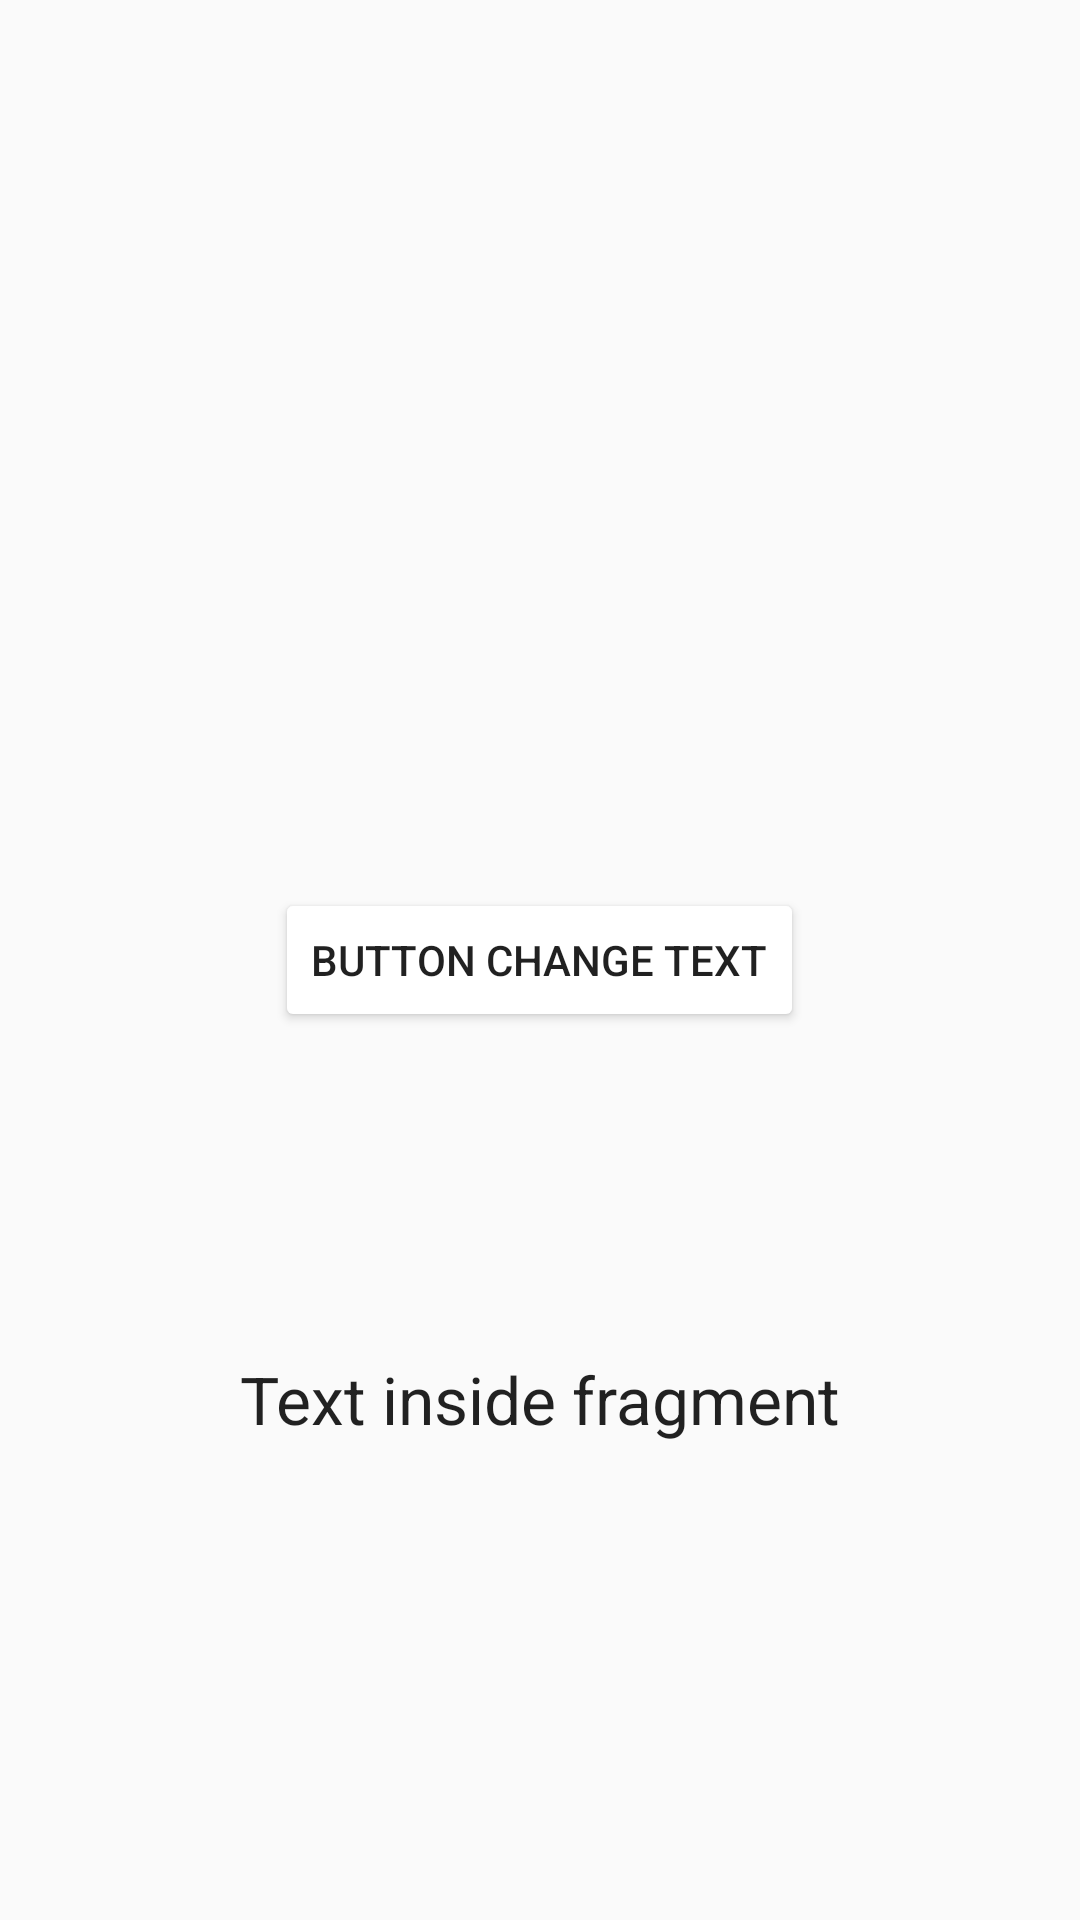

Produce the Android XML layout that renders to this screen, including the resource entries it uses.
<!-- AndroidManifest.xml: application theme AppTheme -->
<!-- res/layout/fragment_about.xml -->
<?xml version="1.0" encoding="utf-8"?>
<RelativeLayout xmlns:android="http://schemas.android.com/apk/res/android"
    xmlns:tools="http://schemas.android.com/tools"
    android:layout_width="match_parent"
    android:layout_height="match_parent"
    tools:context=".About">

    


    <TextView
        android:layout_width="wrap_content"
        android:layout_height="wrap_content"
        android:textAppearance="?android:attr/textAppearanceLarge"
        android:text="Text inside fragment"
        android:id="@+id/textViewInboxFragment"
        android:layout_alignParentBottom="true"
        android:layout_centerHorizontal="true"
        android:layout_marginBottom="159dp" />

        <Button
            android:id="@+id/buttonFragmentInbox"
            android:layout_width="wrap_content"
            android:layout_height="wrap_content"
            android:layout_centerHorizontal="true"
            android:layout_centerVertical="true"
            android:backgroundTint="@drawable/back"
            android:text="Button change text" />


</RelativeLayout>
<!-- resources referenced by this layout -->
<resources>
  <!-- drawable back (drawable) -->
  <?xml version="1.0" encoding="utf-8"?>
  <shape xmlns:android="http://schemas.android.com/apk/res/android" android:shape="rectangle" >
      <solid android:color="@android:color/white" />
      <stroke android:width="1dip" android:color="@color/colorGrey"/>
  </shape>
  <style name="AppTheme" parent="Theme.AppCompat.Light.DarkActionBar">
          
          <item name="colorPrimary">#f4ce42</item>
          <item name="colorPrimaryDark">#606060</item>
          <item name="colorAccent">#000</item>
      </style>
  <color name="colorGrey">#606060</color>
</resources>
